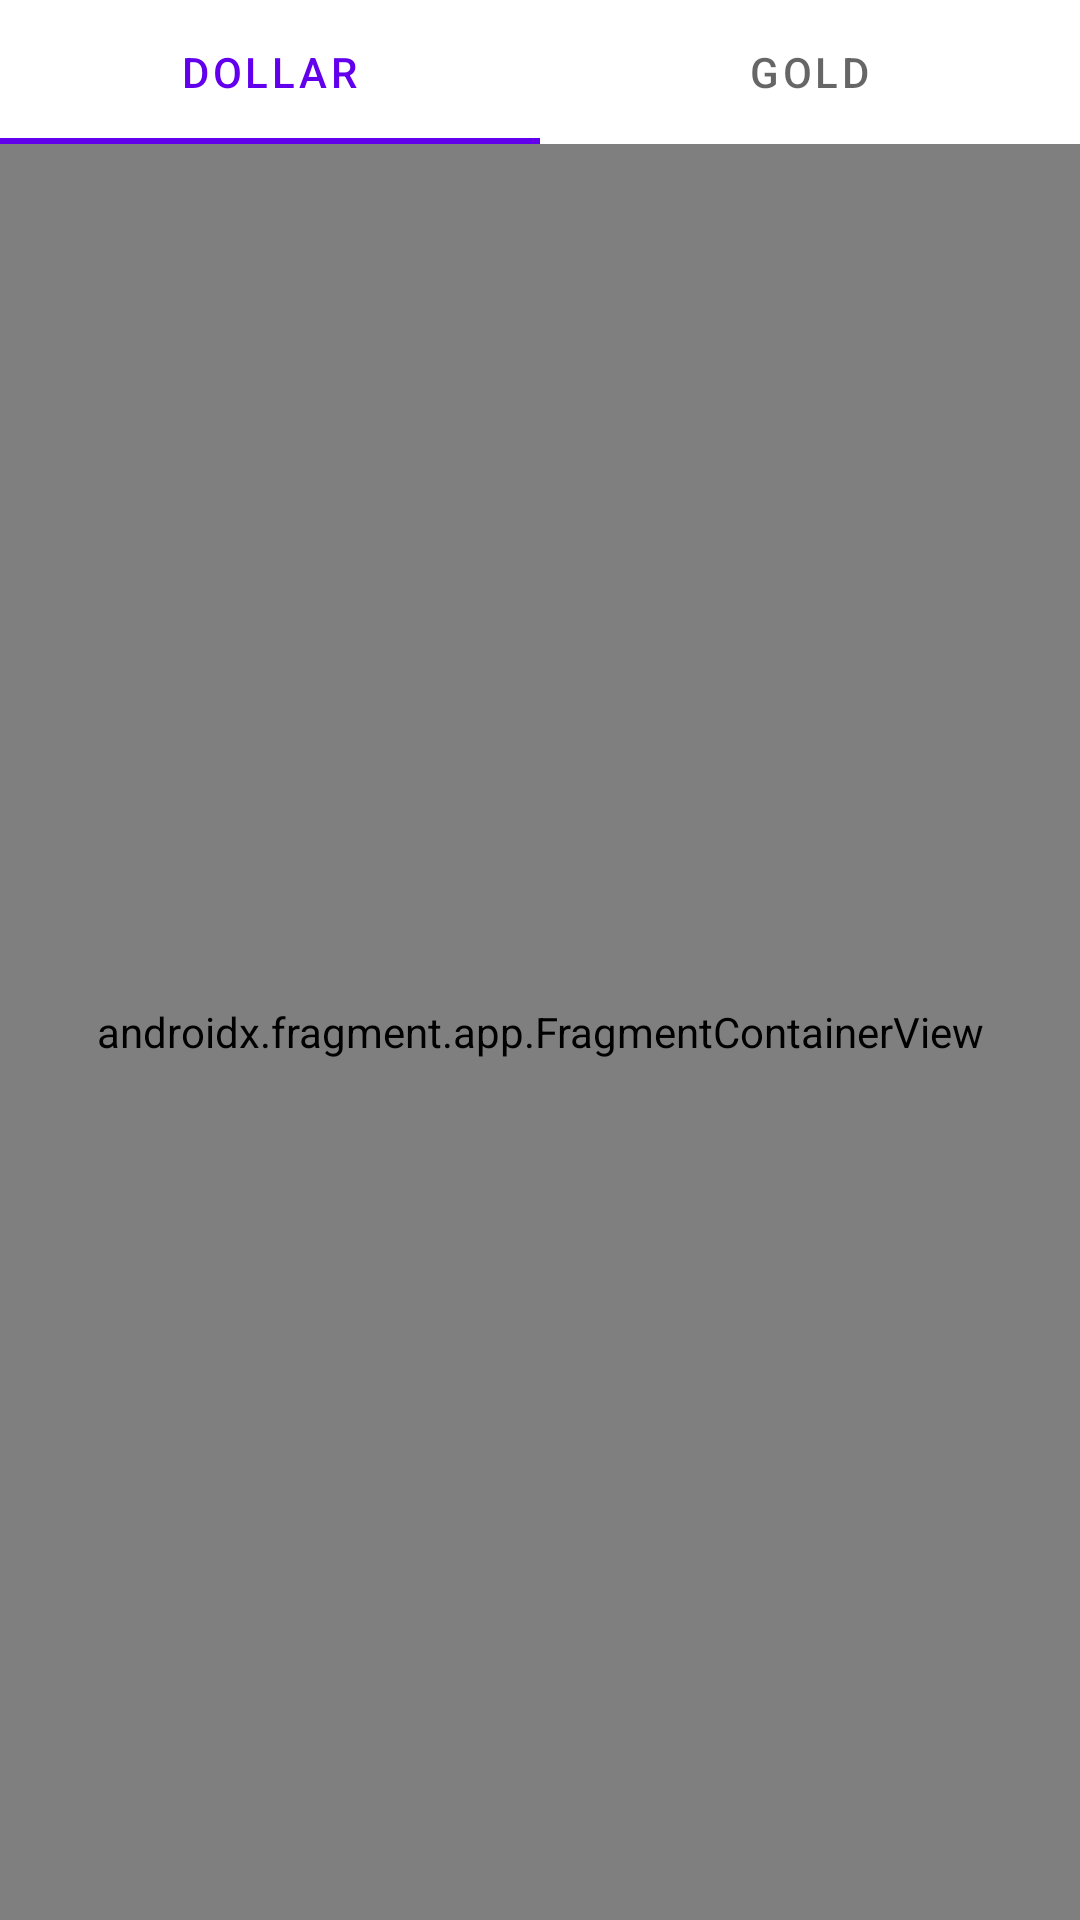

Android layout source for this screen:
<!-- AndroidManifest.xml: application theme Theme.Price -->
<!-- res/layout/activity_main.xml -->
<?xml version="1.0" encoding="utf-8"?>
<androidx.constraintlayout.widget.ConstraintLayout xmlns:android="http://schemas.android.com/apk/res/android"
    xmlns:app="http://schemas.android.com/apk/res-auto"
    xmlns:tools="http://schemas.android.com/tools"
    android:layout_width="match_parent"
    android:layout_height="match_parent"
    tools:context=".MainActivity">

    <com.google.android.material.tabs.TabLayout
        android:id="@+id/tab_layout"
        android:layout_width="match_parent"
        android:layout_height="wrap_content"
        app:layout_constraintEnd_toEndOf="parent"
        app:layout_constraintStart_toStartOf="parent"
        app:layout_constraintTop_toTopOf="parent"
        app:tabIndicatorAnimationDuration="460"
        app:tabIndicatorAnimationMode="fade">

        <com.google.android.material.tabs.TabItem
            android:layout_width="wrap_content"
            android:layout_height="wrap_content"
            android:text="Dollar" />


        <com.google.android.material.tabs.TabItem
            android:layout_width="wrap_content"
            android:layout_height="wrap_content"
            android:text="Gold" />

    </com.google.android.material.tabs.TabLayout>

    <androidx.fragment.app.FragmentContainerView
        android:id="@+id/fragment_container"
        android:layout_width="match_parent"
        android:layout_height="0dp"
        android:name="com.example.price.GoldFragment"
        app:layout_constraintTop_toBottomOf="@id/tab_layout"
        app:layout_constraintStart_toStartOf="parent"
        app:layout_constraintEnd_toEndOf="parent"
        app:layout_constraintBottom_toBottomOf="parent"/>

</androidx.constraintlayout.widget.ConstraintLayout>
<!-- resources referenced by this layout -->
<resources>
  <style name="Theme.Price" parent="Theme.MaterialComponents.DayNight.DarkActionBar">
          
          <item name="colorPrimary">@color/purple_500</item>
          <item name="colorPrimaryVariant">@color/purple_700</item>
          <item name="colorOnPrimary">@color/white</item>
          
          <item name="colorSecondary">@color/teal_200</item>
          <item name="colorSecondaryVariant">@color/teal_700</item>
          <item name="colorOnSecondary">@color/black</item>
          
          <item name="android:statusBarColor">?attr/colorPrimaryVariant</item>
          
      </style>
  <!-- not gathered from this repository: default colours our renderer supplied (Android Studio template values) -->
  <color name="purple_500">#FF6200EE</color>
  <color name="purple_700">#FF3700B3</color>
  <color name="teal_200">#FF03DAC5</color>
  <color name="teal_700">#FF018786</color>
  <color name="black">#FF000000</color>
  <color name="white">#FFFFFFFF</color>
</resources>
